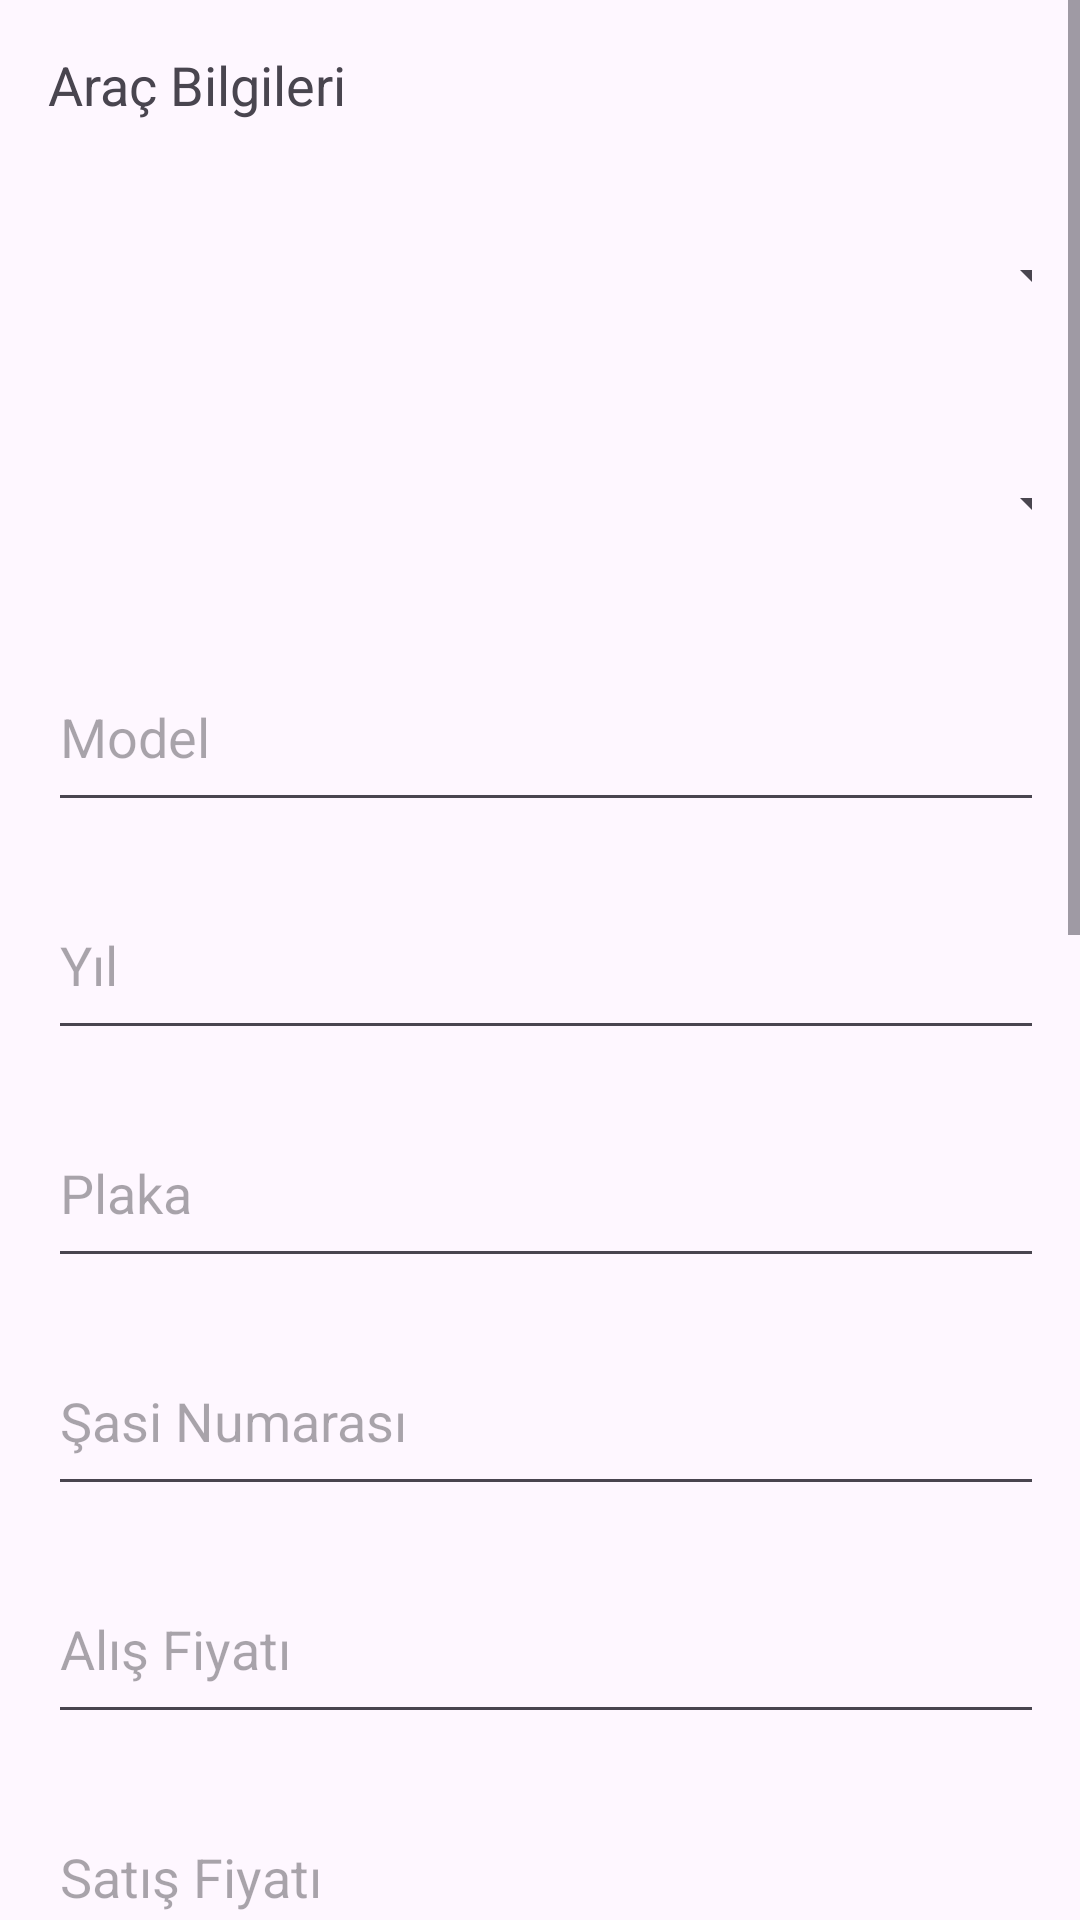

Android layout source for this screen:
<!-- AndroidManifest.xml: application theme Theme.MyApplication -->
<!-- res/layout/activity_sold_vehicle.xml -->
<?xml version="1.0" encoding="utf-8"?>
<androidx.constraintlayout.widget.ConstraintLayout xmlns:android="http://schemas.android.com/apk/res/android"
    xmlns:app="http://schemas.android.com/apk/res-auto"
    xmlns:tools="http://schemas.android.com/tools"
    android:id="@+id/main"
    android:layout_width="match_parent"
    android:layout_height="match_parent"
    tools:context=".controller.vehicles.SoldVehicleActivity">

    <ScrollView xmlns:android="http://schemas.android.com/apk/res/android"
        xmlns:app="http://schemas.android.com/apk/res-auto"
        android:layout_width="match_parent"
        android:layout_height="match_parent"
        android:fillViewport="true">

        <LinearLayout
            android:layout_width="match_parent"
            android:layout_height="wrap_content"
            android:orientation="vertical"
            android:padding="16dp">

            <TextView
                android:id="@+id/textView"
                android:layout_width="353dp"
                android:layout_height="30dp"
                android:text="Araç Bilgileri"
                android:textSize="18sp"
                app:layout_constraintEnd_toEndOf="parent"
                app:layout_constraintStart_toStartOf="parent"
                app:layout_constraintTop_toTopOf="parent" />

            <Spinner
                android:id="@+id/vehicle_type_spinner"
                android:layout_width="353dp"
                android:layout_height="60dp"
                android:layout_marginTop="16dp"
                app:layout_constraintEnd_toEndOf="parent"
                app:layout_constraintStart_toStartOf="parent"
                app:layout_constraintTop_toBottomOf="@+id/textView" />

            <Spinner
                android:id="@+id/vehicle_model_spinner"
                android:layout_width="353dp"
                android:layout_height="60dp"
                android:layout_marginTop="16dp"
                app:layout_constraintEnd_toEndOf="parent"
                app:layout_constraintStart_toStartOf="parent"
                app:layout_constraintTop_toBottomOf="@+id/vehicle_type_spinner" />

            <EditText
                android:id="@+id/model"
                android:layout_width="353dp"
                android:layout_height="60dp"
                android:layout_marginTop="16dp"
                android:ems="10"
                android:hint="Model"
                android:inputType="text"
                app:layout_constraintEnd_toEndOf="parent"
                app:layout_constraintStart_toStartOf="parent"
                app:layout_constraintTop_toBottomOf="@+id/vehicle_model_spinner" />

            <EditText
                android:id="@+id/year"
                android:layout_width="353dp"
                android:layout_height="60dp"
                android:layout_marginTop="16dp"
                android:ems="10"
                android:hint="Yıl"
                android:inputType="text"
                app:layout_constraintEnd_toEndOf="parent"
                app:layout_constraintStart_toStartOf="parent"
                app:layout_constraintTop_toBottomOf="@+id/model" />

            <EditText
                android:id="@+id/licensePlate"
                android:layout_width="353dp"
                android:layout_height="60dp"
                android:layout_marginTop="16dp"
                android:ems="10"
                android:hint="Plaka"
                android:inputType="text"
                app:layout_constraintEnd_toEndOf="parent"
                app:layout_constraintStart_toStartOf="parent"
                app:layout_constraintTop_toBottomOf="@+id/year" />

            <EditText
                android:id="@+id/chassisNo"
                android:layout_width="353dp"
                android:layout_height="60dp"
                android:layout_marginTop="16dp"
                android:ems="10"
                android:hint="Şasi Numarası"
                android:inputType="text"
                app:layout_constraintEnd_toEndOf="parent"
                app:layout_constraintStart_toStartOf="parent"
                app:layout_constraintTop_toBottomOf="@+id/licensePlate" />

            <EditText
                android:id="@+id/receivingPrice"
                android:layout_width="353dp"
                android:layout_height="60dp"
                android:layout_marginTop="16dp"
                android:ems="10"
                android:hint="Alış Fiyatı"
                android:inputType="text"
                app:layout_constraintEnd_toEndOf="parent"
                app:layout_constraintStart_toStartOf="parent"
                app:layout_constraintTop_toBottomOf="@+id/chassisNo" />

            <EditText
                android:id="@+id/salePrice"
                android:layout_width="353dp"
                android:layout_height="60dp"
                android:layout_marginTop="16dp"
                android:ems="10"
                android:hint="Satış Fiyatı"
                android:inputType="text"
                app:layout_constraintEnd_toEndOf="parent"
                app:layout_constraintStart_toStartOf="parent"
                app:layout_constraintTop_toBottomOf="@+id/receivingPrice" />

            <EditText
                android:id="@+id/receivedPayment"
                android:layout_width="353dp"
                android:layout_height="60dp"
                android:layout_marginTop="16dp"
                android:ems="10"
                android:hint="Alınan Ödeme"
                android:inputType="text"
                app:layout_constraintEnd_toEndOf="parent"
                app:layout_constraintStart_toStartOf="parent"
                app:layout_constraintTop_toBottomOf="@+id/salePrice" />

            <EditText
                android:id="@+id/explanation"
                android:layout_width="353dp"
                android:layout_height="60dp"
                android:layout_marginTop="16dp"
                android:ems="10"
                android:gravity="top"
                android:hint="Açıklama"
                android:inputType="textMultiLine"
                app:layout_constraintEnd_toEndOf="parent"
                app:layout_constraintStart_toStartOf="parent"
                app:layout_constraintTop_toBottomOf="@+id/receivedPayment" />


            <TextView
                android:id="@+id/textView2"
                android:layout_width="353dp"
                android:layout_height="wrap_content"
                android:layout_marginTop="16dp"
                android:text="Müşteri Bilgileri"
                android:textSize="18sp"
                app:layout_constraintEnd_toEndOf="parent"
                app:layout_constraintStart_toStartOf="parent"
                app:layout_constraintTop_toBottomOf="@+id/explanation" />

            <EditText
                android:id="@+id/customerName"
                android:layout_width="353dp"
                android:layout_height="60dp"
                android:layout_marginTop="16dp"
                android:ems="10"
                android:hint="Ad"
                android:inputType="text"
                app:layout_constraintEnd_toEndOf="parent"
                app:layout_constraintStart_toStartOf="parent"
                app:layout_constraintTop_toBottomOf="@+id/textView2" />

            <EditText
                android:id="@+id/customerSurname"
                android:layout_width="353dp"
                android:layout_height="60dp"
                android:layout_marginTop="16dp"
                android:ems="10"
                android:hint="Soyad"
                android:inputType="text"
                app:layout_constraintEnd_toEndOf="parent"
                app:layout_constraintStart_toStartOf="parent"
                app:layout_constraintTop_toBottomOf="@+id/adEditText" />

            <EditText
                android:id="@+id/customerTcNo"
                android:layout_width="353dp"
                android:layout_height="60dp"
                android:layout_marginTop="16dp"
                android:ems="10"
                android:hint="Tc Kimlik No"
                android:inputType="text"
                app:layout_constraintEnd_toEndOf="parent"
                app:layout_constraintStart_toStartOf="parent"
                app:layout_constraintTop_toBottomOf="@+id/customerSurname" />

            <EditText
                android:id="@+id/customerPhoneNumber"
                android:layout_width="353dp"
                android:layout_height="60dp"
                android:layout_marginTop="16dp"
                android:ems="10"
                android:hint="Numara"
                android:inputType="text"
                app:layout_constraintEnd_toEndOf="parent"
                app:layout_constraintStart_toStartOf="parent"
                app:layout_constraintTop_toBottomOf="@+id/tcKimlikNoEditText" />

            <EditText
                android:id="@+id/customerAddress"
                android:layout_width="353dp"
                android:layout_height="60dp"
                android:layout_marginTop="16dp"
                android:ems="10"
                android:hint="Adres"
                android:inputType="text"
                app:layout_constraintEnd_toEndOf="parent"
                app:layout_constraintStart_toStartOf="parent"
                app:layout_constraintTop_toBottomOf="@+id/customerPhoneNumber" />

            <Button
                android:id="@+id/receivingButton"
                android:layout_width="353dp"
                android:layout_height="wrap_content"
                android:layout_marginTop="24dp"
                android:onClick="onSaveButtonClicked"
                android:text="Satışı Tamamla"
                app:layout_constraintEnd_toEndOf="parent"
                app:layout_constraintStart_toStartOf="parent"
                app:layout_constraintTop_toBottomOf="@+id/customerAddress" />
        </LinearLayout>

    </ScrollView>
</androidx.constraintlayout.widget.ConstraintLayout>
<!-- resources referenced by this layout -->
<resources>
  <style name="Theme.MyApplication" parent="Base.Theme.MyApplication" />
  <style name="Base.Theme.MyApplication" parent="Theme.Material3.DayNight.NoActionBar">
          
          
      </style>
</resources>
